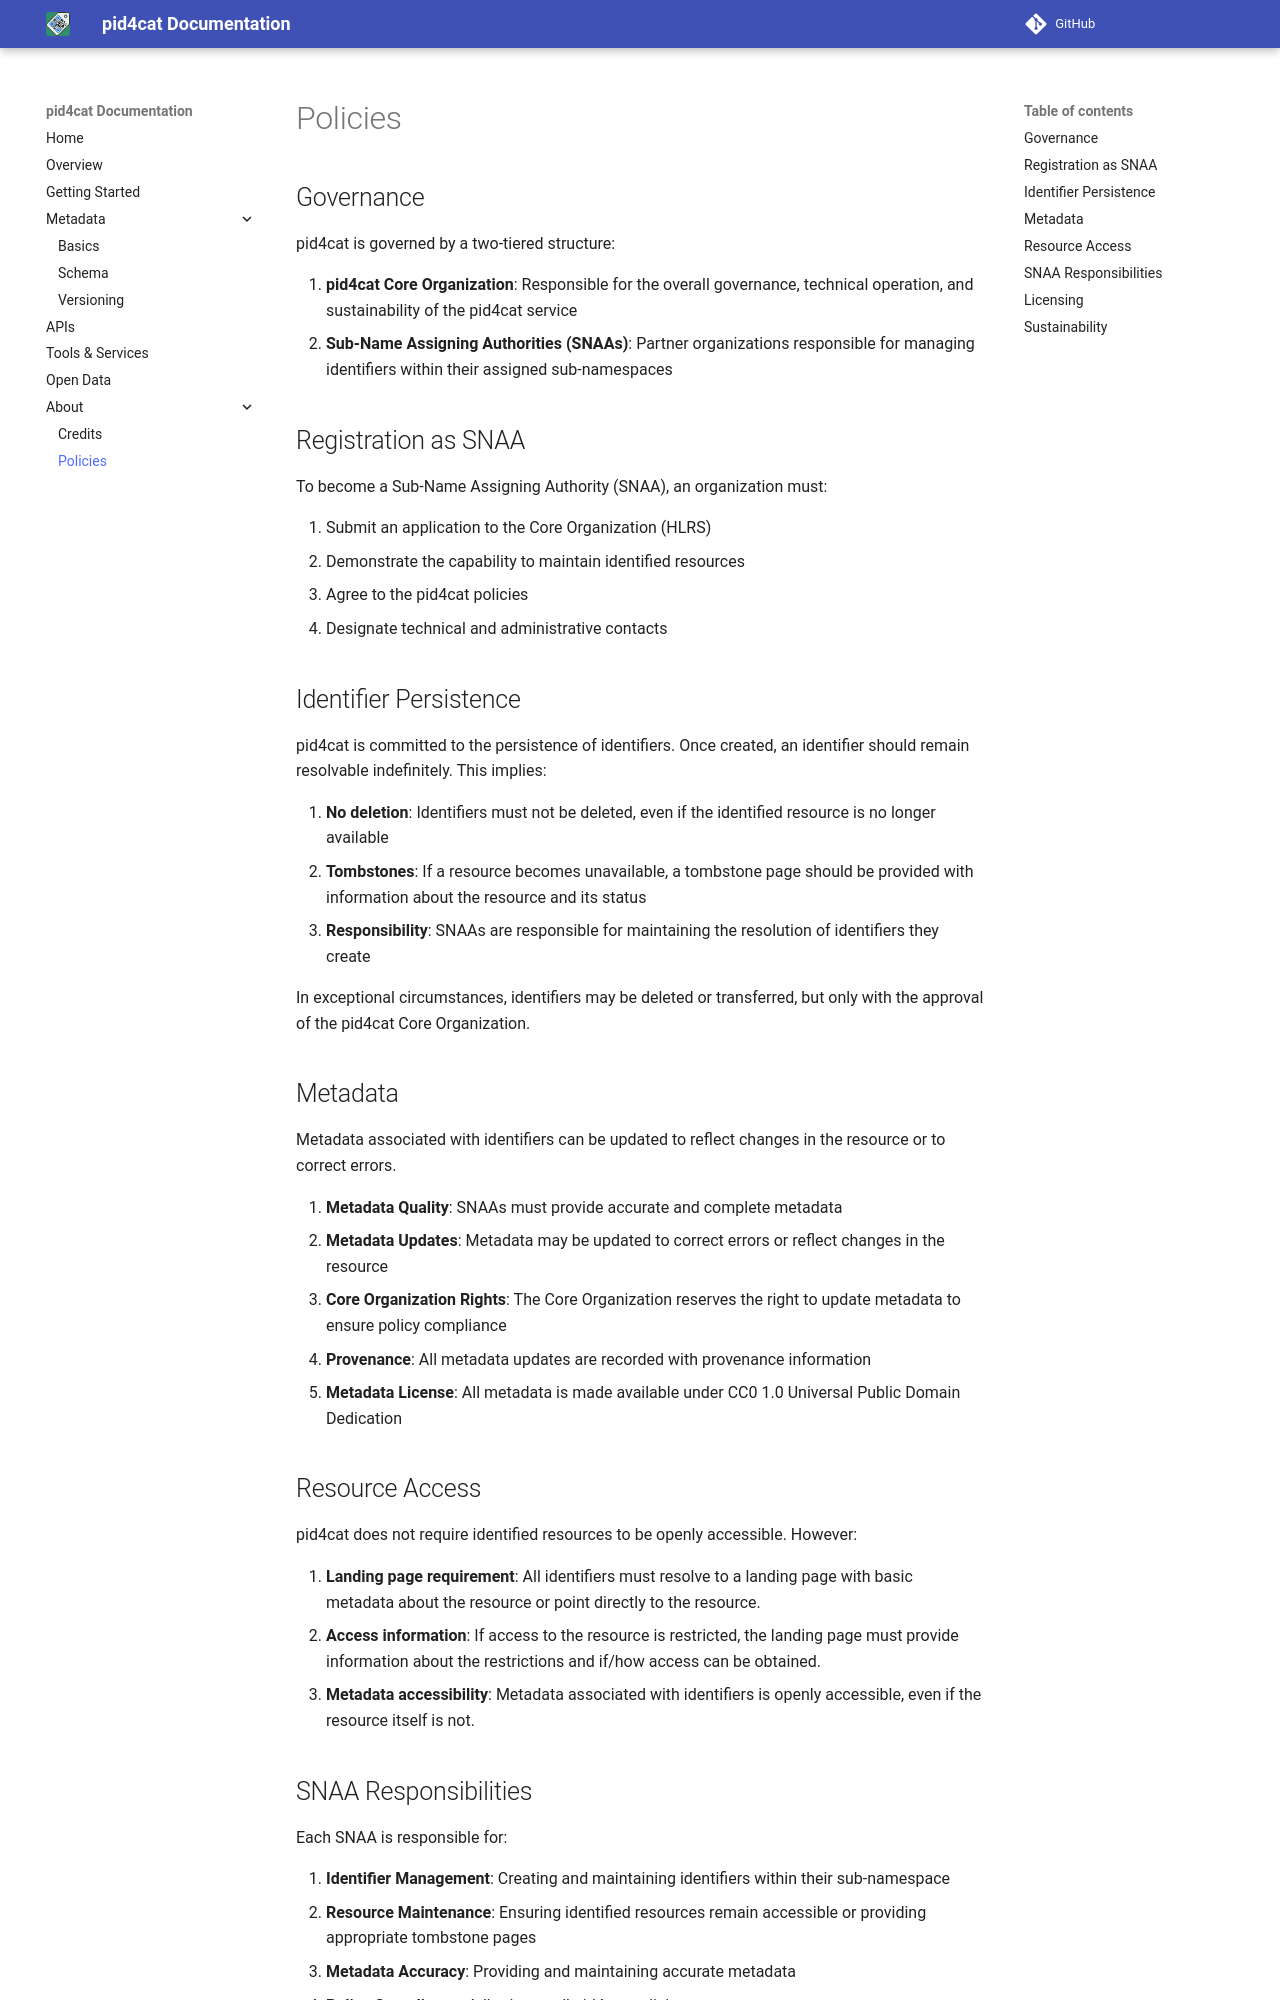

repository: nfdi4cat/pid4cat-model · page: dev/policies/index.html · generator: mkdocs

# Policies

## Governance

pid4cat is governed by a two-tiered structure:

1. **pid4cat Core Organization**: Responsible for the overall governance, technical operation, and sustainability of the pid4cat service
2. **Sub-Name Assigning Authorities (SNAAs)**: Partner organizations responsible for managing identifiers within their assigned sub-namespaces

## Registration as SNAA

To become a Sub-Name Assigning Authority (SNAA), an organization must:

1. Submit an application to the Core Organization (HLRS)
2. Demonstrate the capability to maintain identified resources
3. Agree to the pid4cat policies
4. Designate technical and administrative contacts

## Identifier Persistence

pid4cat is committed to the persistence of identifiers. Once created, an identifier should remain resolvable indefinitely. This implies:

1. **No deletion**: Identifiers must not be deleted, even if the identified resource is no longer available
2. **Tombstones**: If a resource becomes unavailable, a tombstone page should be provided with information about the resource and its status
3. **Responsibility**: SNAAs are responsible for maintaining the resolution of identifiers they create

In exceptional circumstances, identifiers may be deleted or transferred, but only with the approval of the pid4cat Core Organization.

## Metadata

Metadata associated with identifiers can be updated to reflect changes in the resource or to correct errors.

1. **Metadata Quality**: SNAAs must provide accurate and complete metadata
2. **Metadata Updates**: Metadata may be updated to correct errors or reflect changes in the resource
3. **Core Organization Rights**: The Core Organization reserves the right to update metadata to ensure policy compliance
4. **Provenance**: All metadata updates are recorded with provenance information
5. **Metadata License**: All metadata is made available under CC0 1.0 Universal Public Domain Dedication

## Resource Access

pid4cat does not require identified resources to be openly accessible. However:

1. **Landing page requirement**: All identifiers must resolve to a landing page with basic metadata about the resource or point directly to the resource.
2. **Access information**: If access to the resource is restricted, the landing page must provide information about the restrictions and if/how access can be obtained.
3. **Metadata accessibility**: Metadata associated with identifiers is openly accessible, even if the resource itself is not.
